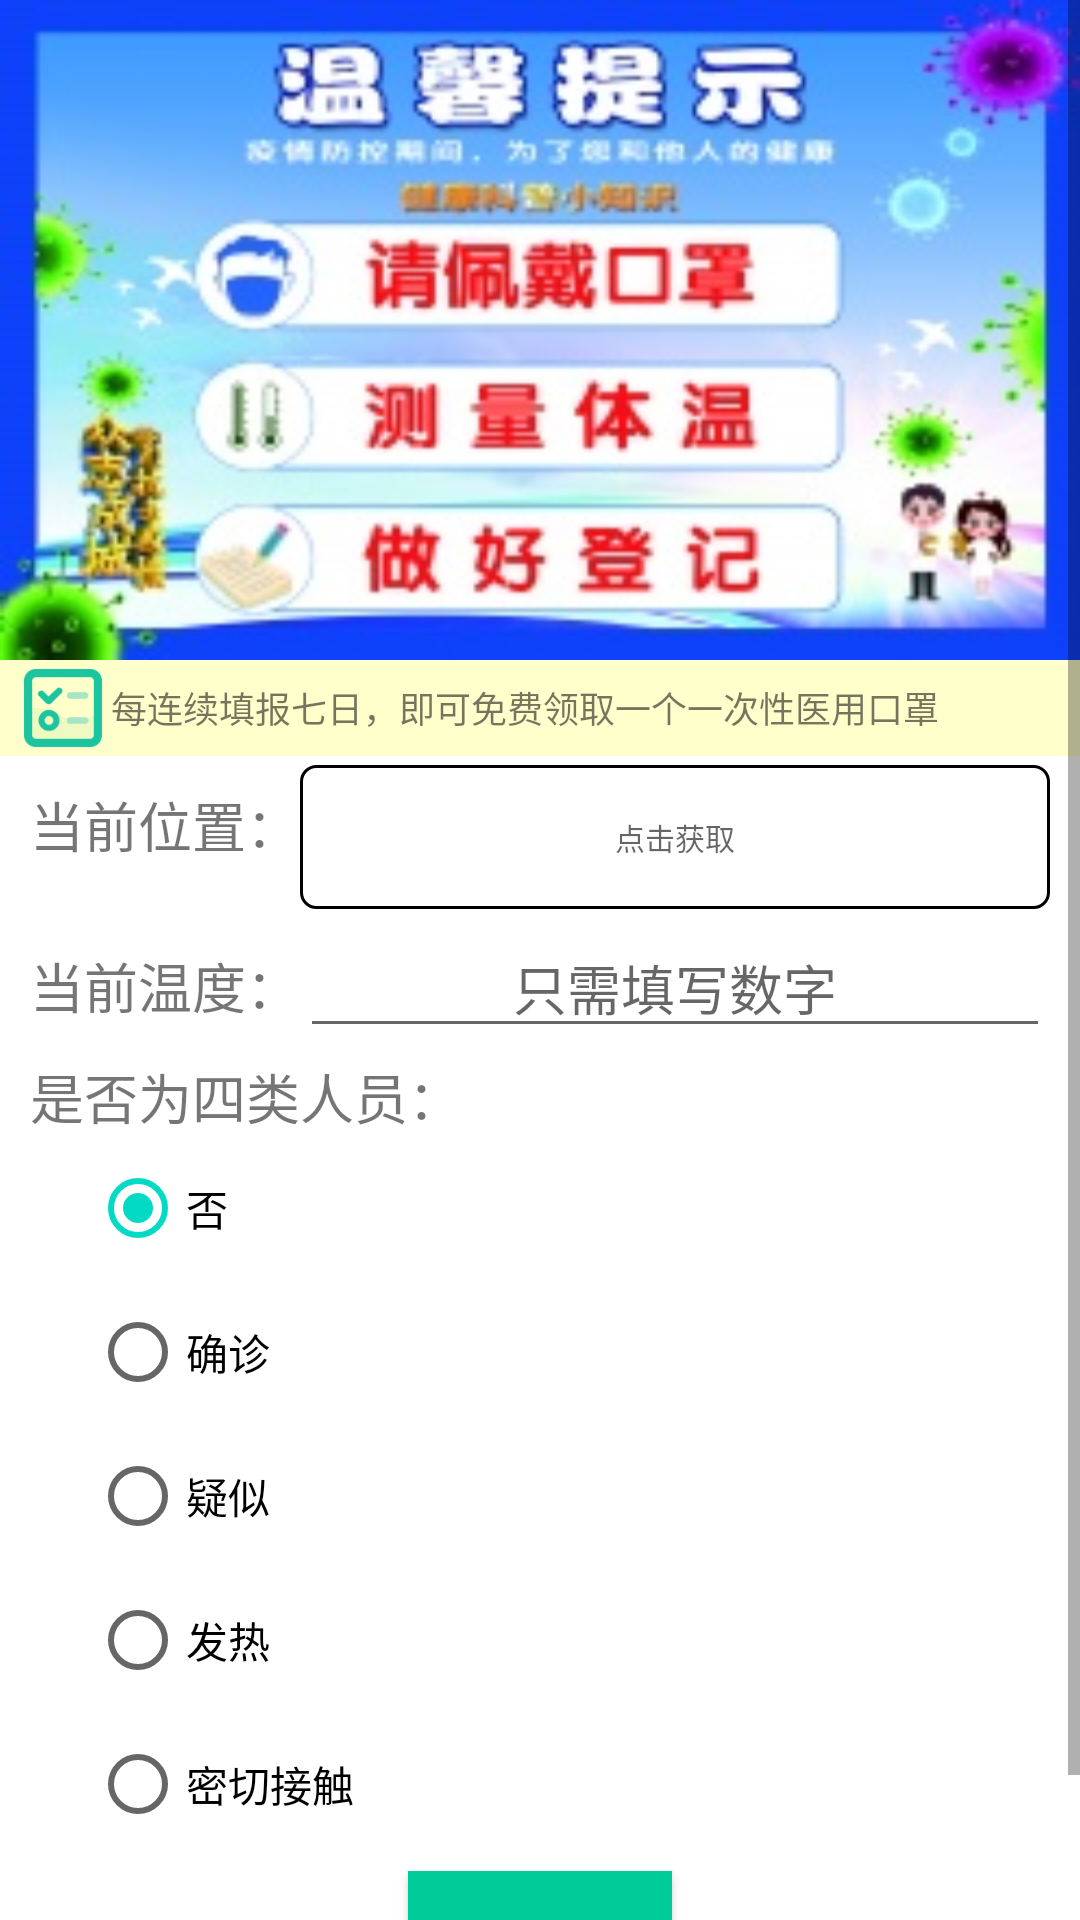

This screen was rendered from an Android layout file. Write that file and the resources it references.
<!-- AndroidManifest.xml: application theme Theme.CEPC -->
<!-- res/layout/fragment_1.xml -->
<?xml version="1.0" encoding="utf-8"?>
<ScrollView
    xmlns:android="http://schemas.android.com/apk/res/android"
    android:layout_width="match_parent"
    android:layout_height="match_parent"
    android:id="@+id/fragment_1">
    <LinearLayout
        android:layout_width="match_parent"
        android:layout_height="match_parent"
        android:orientation="vertical">

        <ImageView
            android:layout_width="match_parent"
            android:layout_height="220dp"
            android:background="@drawable/zps" />
        <TextView
            android:layout_width="match_parent"
            android:layout_height="wrap_content"
            android:paddingLeft="5dp"
            android:drawableLeft="@mipmap/cuy"
            android:text="每连续填报七日，即可免费领取一个一次性医用口罩"
            android:textSize="12sp"
            android:gravity="center_vertical"
            android:background="#ffffcc"/>
        <LinearLayout
            android:layout_width="match_parent"
            android:layout_height="wrap_content"
            android:orientation="horizontal"
            android:layout_marginLeft="10dp"
            android:layout_marginRight="10dp"
            android:layout_marginTop="3dp">
            <TextView
                android:layout_width="wrap_content"
                android:layout_height="wrap_content"
                android:text="当前位置："
                android:textSize="18sp" />

            <Button
                android:id="@+id/bt1_address"
                android:layout_width="match_parent"
                android:layout_height="wrap_content"
                android:background="@drawable/edit_background"
                android:textSize="10sp"
                android:paddingLeft="10dp"
                android:paddingRight="10dp"
                android:maxLines="1"
                android:hint="点击获取" />
        </LinearLayout>

        <LinearLayout
            android:layout_width="match_parent"
            android:layout_height="wrap_content"
            android:orientation="horizontal"
            android:layout_marginLeft="10dp"
            android:layout_marginRight="10dp"
            android:layout_marginTop="3dp">
            <TextView
                android:layout_width="wrap_content"
                android:layout_height="wrap_content"
                android:text="当前温度："
                android:textSize="18sp" />
            <EditText
                android:id="@+id/et1_temperature"
                android:layout_width="match_parent"
                android:layout_height="wrap_content"
                android:hint="只需填写数字"
                android:gravity="center"
                android:maxLines="1"/>
        </LinearLayout>

        <LinearLayout
            android:layout_width="match_parent"
            android:layout_height="wrap_content"
            android:orientation="vertical"
            android:layout_marginLeft="10dp"
            android:layout_marginRight="10dp"
            android:layout_marginTop="3dp">
            <TextView
                android:layout_width="wrap_content"
                android:layout_height="wrap_content"
                android:text="是否为四类人员："
                android:textSize="18sp"/>
            <RadioGroup
                android:id="@+id/radio_group1"
                android:layout_width="match_parent"
                android:layout_height="wrap_content"
                android:orientation="vertical"
                android:layout_marginLeft="20dp">
                <RadioButton
                    android:id="@+id/radio0"
                    android:layout_width="match_parent"
                    android:layout_height="wrap_content"
                    android:text="否"
                    android:checked="true"/>
                <RadioButton
                    android:id="@+id/radio1"
                    android:layout_width="match_parent"
                    android:layout_height="wrap_content"
                    android:text="确诊" />
                <RadioButton
                    android:id="@+id/radio2"
                    android:layout_width="match_parent"
                    android:layout_height="wrap_content"
                    android:text="疑似" />
                <RadioButton
                    android:id="@+id/radio3"
                    android:layout_width="match_parent"
                    android:layout_height="wrap_content"
                    android:text="发热" />
                <RadioButton
                    android:id="@+id/radio4"
                    android:layout_width="match_parent"
                    android:layout_height="wrap_content"
                    android:text="密切接触" />
            </RadioGroup>

        </LinearLayout>





























        <Button
            android:id="@+id/submit1"
            android:layout_width="wrap_content"
            android:layout_height="wrap_content"
            android:layout_marginTop="5dp"
            android:text="提交"
            android:background="@color/colorPrimary"
            android:layout_gravity="center"/>
        <TextView
            android:id="@+id/date"
            android:layout_width="match_parent"
            android:layout_height="wrap_content"
            android:text="当前日期：2020年5月10号"
            android:gravity="center"/>
    </LinearLayout>
</ScrollView>
<!-- resources referenced by this layout -->
<resources>
  <color name="colorPrimary">#00cc99</color>
  <!-- drawable edit_background (drawable) -->
  <?xml version="1.0" encoding="utf-8"?>
  <selector xmlns:android="http://schemas.android.com/apk/res/android">
      <item>
          <shape
              android:shape="rectangle">
  
              <corners android:radius="5dp"/>
              <stroke
                  android:width="1dp"
                  />
          </shape>
      </item>
  </selector>
  <!-- drawable zps: jpg bitmap (drawable, 26335 bytes) -->
  <!-- mipmap cuy: png bitmap (mipmap-xxxhdpi, 4391 bytes) -->
  <style name="Theme.CEPC" parent="Theme.MaterialComponents.DayNight.DarkActionBar">
          
          <item name="colorPrimary">@color/purple_700</item>
          <item name="colorPrimaryVariant">@color/purple_700</item>
          <item name="colorOnPrimary">@color/white</item>
          
          <item name="colorSecondary">@color/teal_200</item>
          <item name="colorSecondaryVariant">@color/teal_700</item>
          <item name="colorOnSecondary">@color/black</item>
          
          <item name="android:statusBarColor" tools:targetApi="l">?attr/colorPrimaryVariant</item>
          
      </style>
  <color name="purple_700">#ffcc99</color>
  <color name="white">#FFFFFFFF</color>
  <color name="teal_200">#FF03DAC5</color>
  <color name="teal_700">#FF018786</color>
  <color name="black">#FF000000</color>
</resources>
